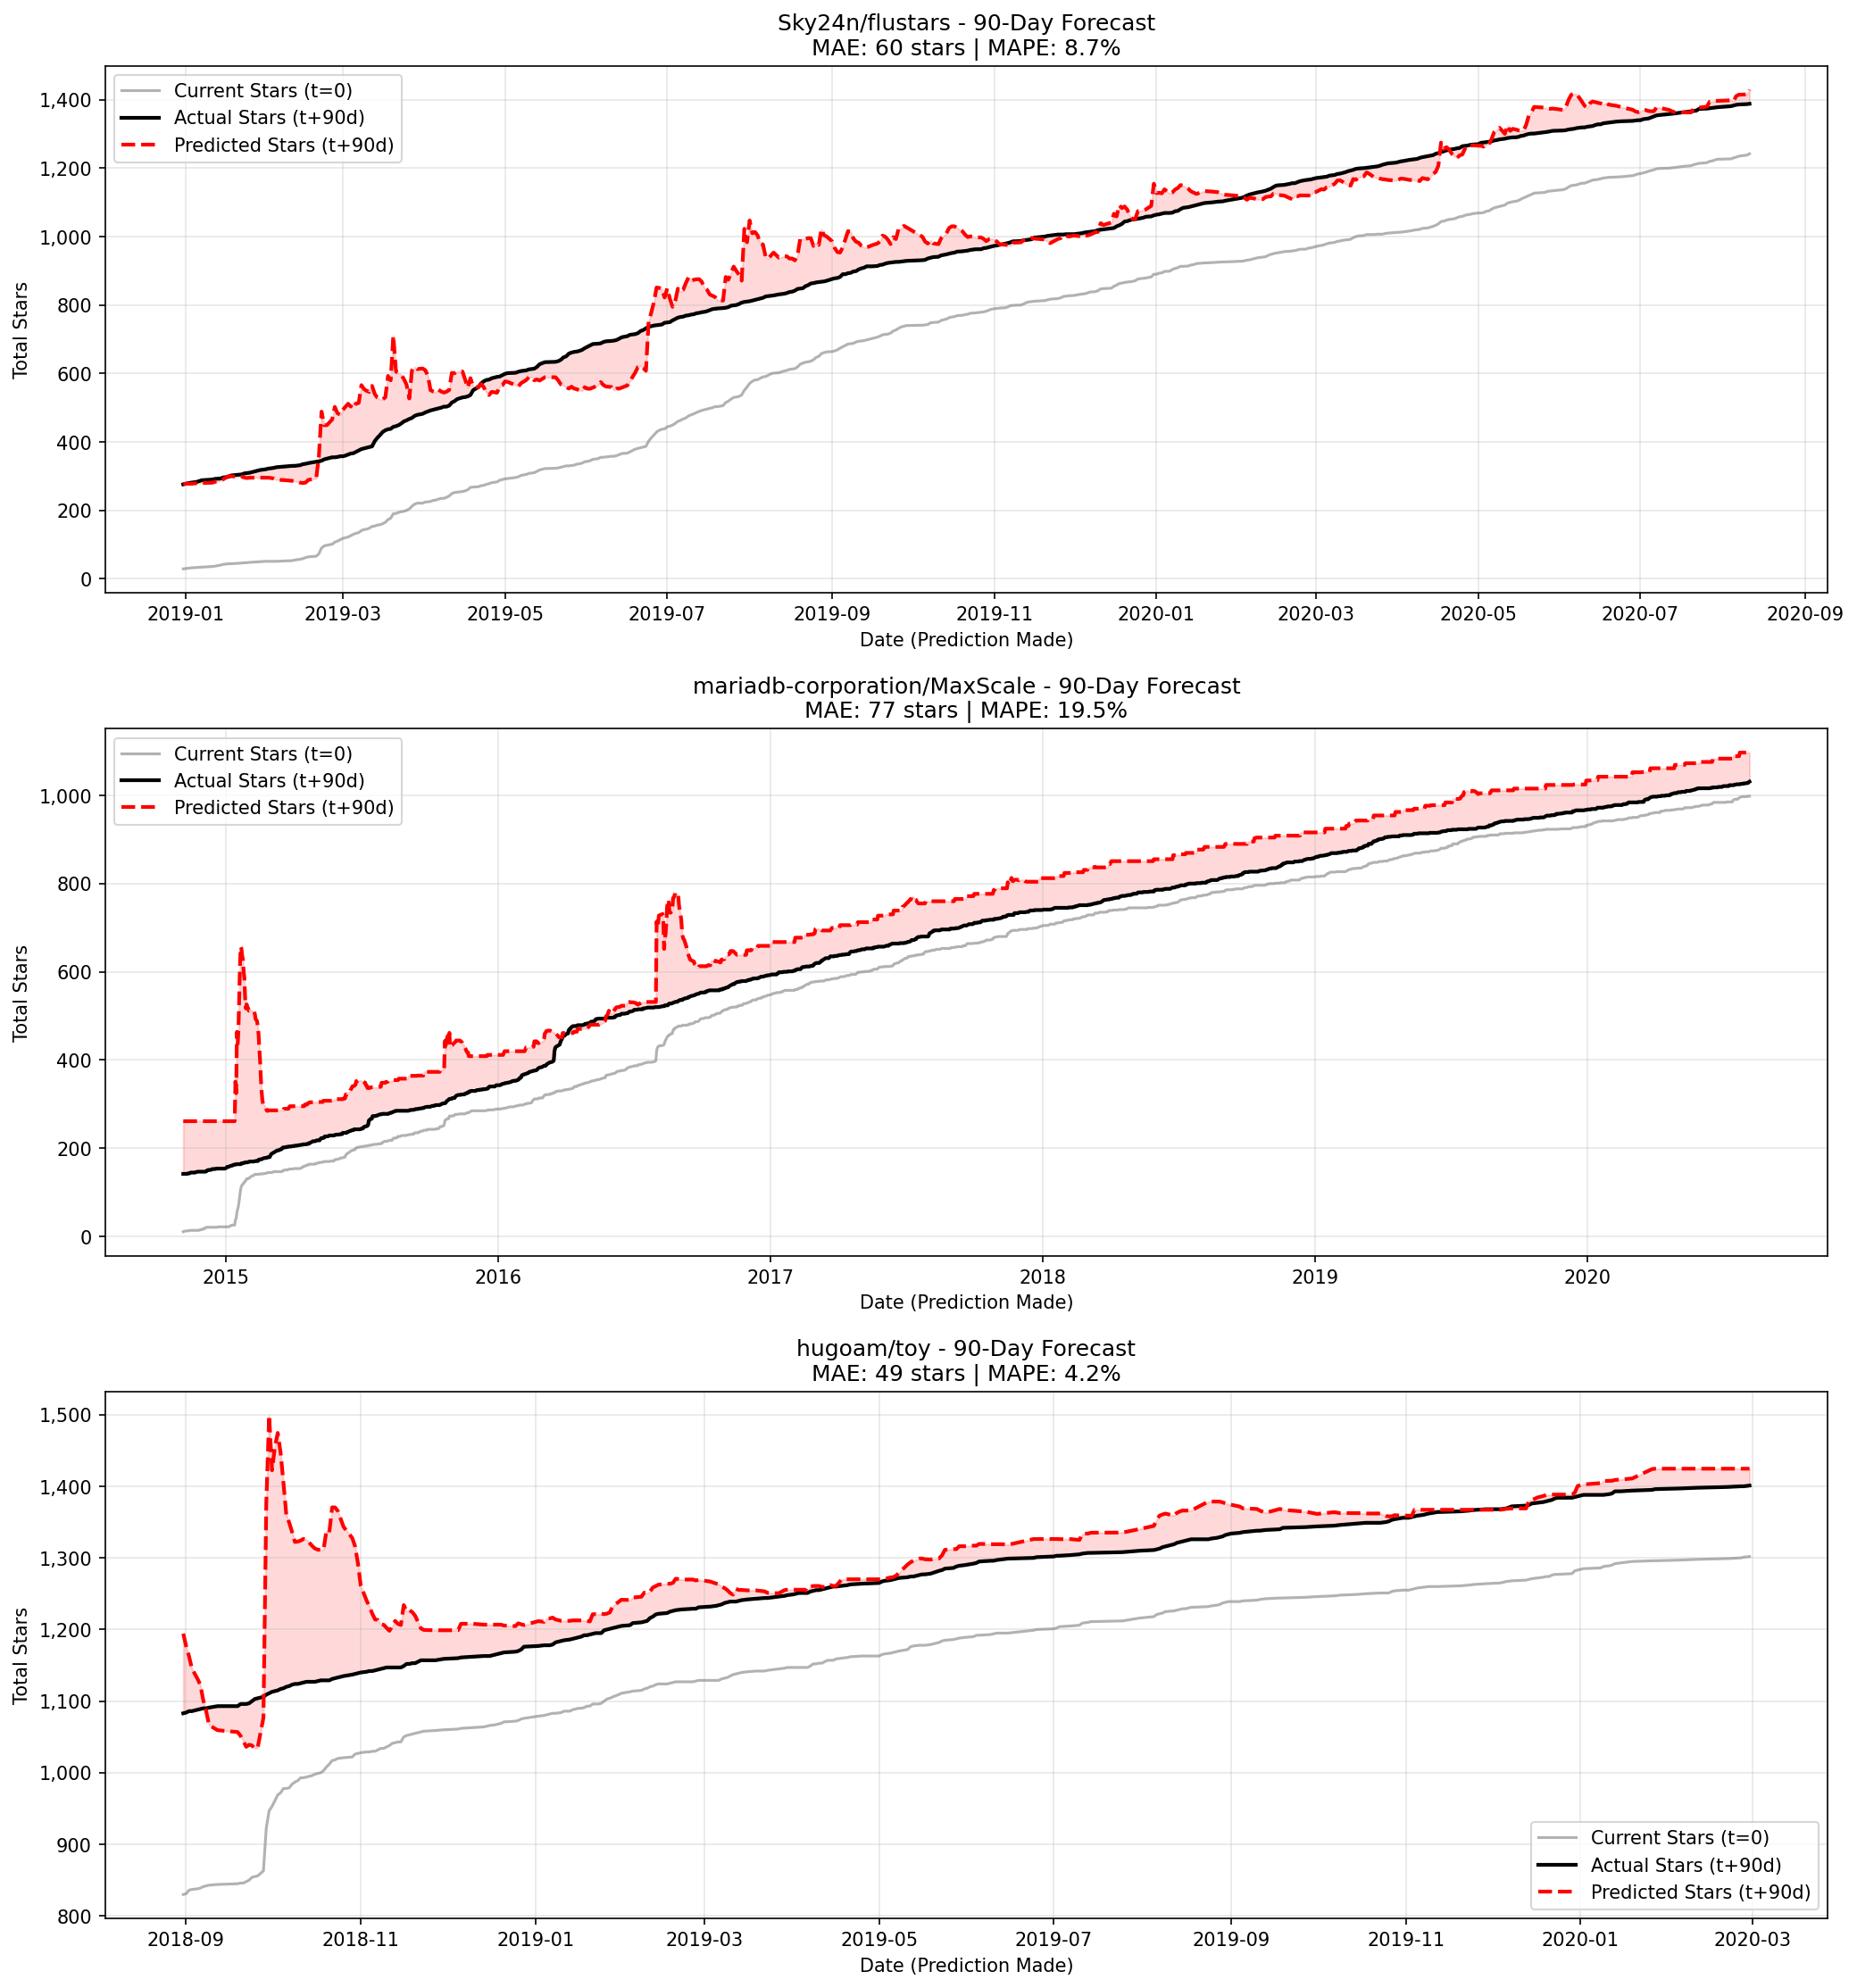

The Python source for this figure:
"""
Benchmark 90-Day Lead Forecasting Model
Direct forecast: Predict stars 90 days ahead using only current/past data
NO FUTURE DATA - NO RECURSION - Clean forecasting
"""

import polars as pl
import lightgbm as lgb
import joblib
import matplotlib.pyplot as plt
import numpy as np
import random
import os

# --- Config ---
VAL_PATH = 'val_dataset_lead90d.parquet'
MODEL_PATH = 'lgbm_github_lead90d.pkl'
FORECAST_HORIZON = 90

# Choose specific repo or None for random
BENCHMARK_REPO = None  # e.g., 'torvalds/linux' or None for random
NUM_REPOS = 3  # Number of repos to visualize

def load_resources():
    if not os.path.exists(MODEL_PATH):
        raise FileNotFoundError(f"Model file not found: {MODEL_PATH}")
    
    print("Loading resources...")
    model = joblib.load(MODEL_PATH)
    lf = pl.scan_parquet(VAL_PATH)
    return model, lf

def get_suitable_repos(lf, min_days=120):
    """Get repos with enough data for meaningful visualization"""
    print("Finding suitable repositories...")
    
    # Count rows per repo
    counts = lf.group_by('repo_name').len().filter(pl.col('len') > min_days).collect()
    
    if counts.height == 0:
        raise ValueError("No repositories with enough validation data")
    
    candidates = counts.sort('len', descending=True)['repo_name'].to_list()
    
    if BENCHMARK_REPO and BENCHMARK_REPO in candidates:
        selected = [BENCHMARK_REPO]
        if NUM_REPOS > 1:
            selected += random.sample([r for r in candidates if r != BENCHMARK_REPO], 
                                     min(NUM_REPOS - 1, len(candidates) - 1))
        return selected
    else:
        return random.sample(candidates, min(NUM_REPOS, len(candidates)))

def prepare_features(df, model):
    """Extract features for prediction (no lead columns)"""
    required_features = model.feature_name_
    
    # Verify no lead columns in features
    lead_features = [f for f in required_features if 'lead' in f]
    if lead_features:
        raise ValueError(f"⚠️ Model contains lead features: {lead_features[:5]}")
    
    X = df.select(required_features).to_pandas()
    return X

def run_benchmark():
    model, lf = load_resources()
    repo_names = get_suitable_repos(lf, min_days=120)
    
    print(f"\nBenchmarking {len(repo_names)} repositories:")
    for repo in repo_names:
        print(f"  - {repo}")
    
    # Create subplots
    fig, axes = plt.subplots(len(repo_names), 1, figsize=(14, 5 * len(repo_names)))
    if len(repo_names) == 1:
        axes = [axes]
    
    all_stats = []
    
    for idx, repo_name in enumerate(repo_names):
        print(f"\n{'='*60}")
        print(f"Repository: {repo_name}")
        print('='*60)
        
        # Get data for this repo
        df = (lf.filter(pl.col('repo_name') == repo_name)
                .sort('day')
                .collect())
        
        # Remove rows with null targets (last 90 days won't have lead values)
        df = df.filter(pl.col(f'total_stars_lead_{FORECAST_HORIZON}d').is_not_null())
        
        if len(df) < 30:
            print(f"⚠️ Skipping {repo_name} - insufficient data")
            continue
        
        # Prepare features and predict
        X = prepare_features(df, model)
        
        # Get actual and predicted values
        actual_stars = df[f'total_stars_lead_{FORECAST_HORIZON}d'].to_numpy()
        pred_stars = model.predict(X)
        current_stars = df['total_stars'].to_numpy()
        dates = df['day'].to_list()
        
        # Calculate errors
        errors = pred_stars - actual_stars
        mae = np.abs(errors).mean()
        rmse = np.sqrt((errors ** 2).mean())
        
        # Safe MAPE calculation
        mask = actual_stars > 0
        if mask.sum() > 0:
            mape = (np.abs(errors[mask]) / actual_stars[mask] * 100).mean()
        else:
            mape = np.inf
        
        # Store stats
        all_stats.append({
            'repo': repo_name,
            'samples': len(df),
            'mae': mae,
            'rmse': rmse,
            'mape': mape,
            'final_actual': int(actual_stars[-1]),
            'final_pred': int(pred_stars[-1])
        })
        
        print(f"Samples: {len(df):,}")
        print(f"MAE: {mae:.2f} stars")
        print(f"RMSE: {rmse:.2f} stars")
        print(f"MAPE: {mape:.2f}%")
        
        # Plot
        ax = axes[idx]
        
        # Plot current stars (baseline)
        ax.plot(dates, current_stars, label='Current Stars (t=0)', 
                color='gray', alpha=0.6, linewidth=1.5)
        
        # Plot actual stars 90 days ahead
        ax.plot(dates, actual_stars, label=f'Actual Stars (t+{FORECAST_HORIZON}d)', 
                color='black', linewidth=2)
        
        # Plot predicted stars 90 days ahead
        ax.plot(dates, pred_stars, label=f'Predicted Stars (t+{FORECAST_HORIZON}d)', 
                color='red', linestyle='--', linewidth=2)
        
        # Fill between actual and predicted
        ax.fill_between(dates, actual_stars, pred_stars, 
                       color='red', alpha=0.15)
        
        # Formatting
        ax.set_title(f'{repo_name} - {FORECAST_HORIZON}-Day Forecast\n'
                    f'MAE: {mae:.0f} stars | MAPE: {mape:.1f}%')
        ax.set_ylabel('Total Stars')
        ax.set_xlabel('Date (Prediction Made)')
        ax.legend()
        ax.grid(True, alpha=0.3)
        ax.yaxis.set_major_formatter(plt.FuncFormatter(lambda x, p: f'{int(x):,}'))
    
    plt.tight_layout()
    plt.savefig(f'benchmark_lead{FORECAST_HORIZON}d.png', dpi=150, bbox_inches='tight')
    print(f"\n📊 Plot saved to 'benchmark_lead{FORECAST_HORIZON}d.png'")
    plt.show()
    
    # Summary table
    print(f"\n{'='*80}")
    print(f"SUMMARY: {FORECAST_HORIZON}-Day Forecast Performance")
    print('='*80)
    print(f"{'Repository':<30} {'Samples':>10} {'MAE':>10} {'RMSE':>10} {'MAPE':>8}")
    print('-'*80)
    for stat in all_stats:
        mape_str = f"{stat['mape']:.1f}%" if stat['mape'] != np.inf else "N/A"
        print(f"{stat['repo']:<30} {stat['samples']:>10,} {stat['mae']:>10.1f} "
              f"{stat['rmse']:>10.1f} {mape_str:>8}")
    
    # Overall stats
    valid_mapes = [s['mape'] for s in all_stats if s['mape'] != np.inf]
    avg_mape = np.mean(valid_mapes) if valid_mapes else np.inf
    avg_mae = np.mean([s['mae'] for s in all_stats])
    
    mape_str = f"{avg_mape:.1f}%" if avg_mape != np.inf else "N/A"
    print('-'*80)
    print(f"{'AVERAGE':<30} {'':<10} {avg_mae:>10.1f} {'':>10} {mape_str:>8}")
    print('='*80)
    
    print(f"\n✅ This model uses ONLY current/past data - NO FUTURE DATA LEAKAGE")
    print(f"✅ Direct forecasting - NO RECURSIVE DRIFT")
    print(f"\n💡 Interpretation: Model predicts what stars will be {FORECAST_HORIZON} days from now")
    print(f"   based on current activity, lags, and rolling statistics.")

if __name__ == "__main__":
    run_benchmark()
